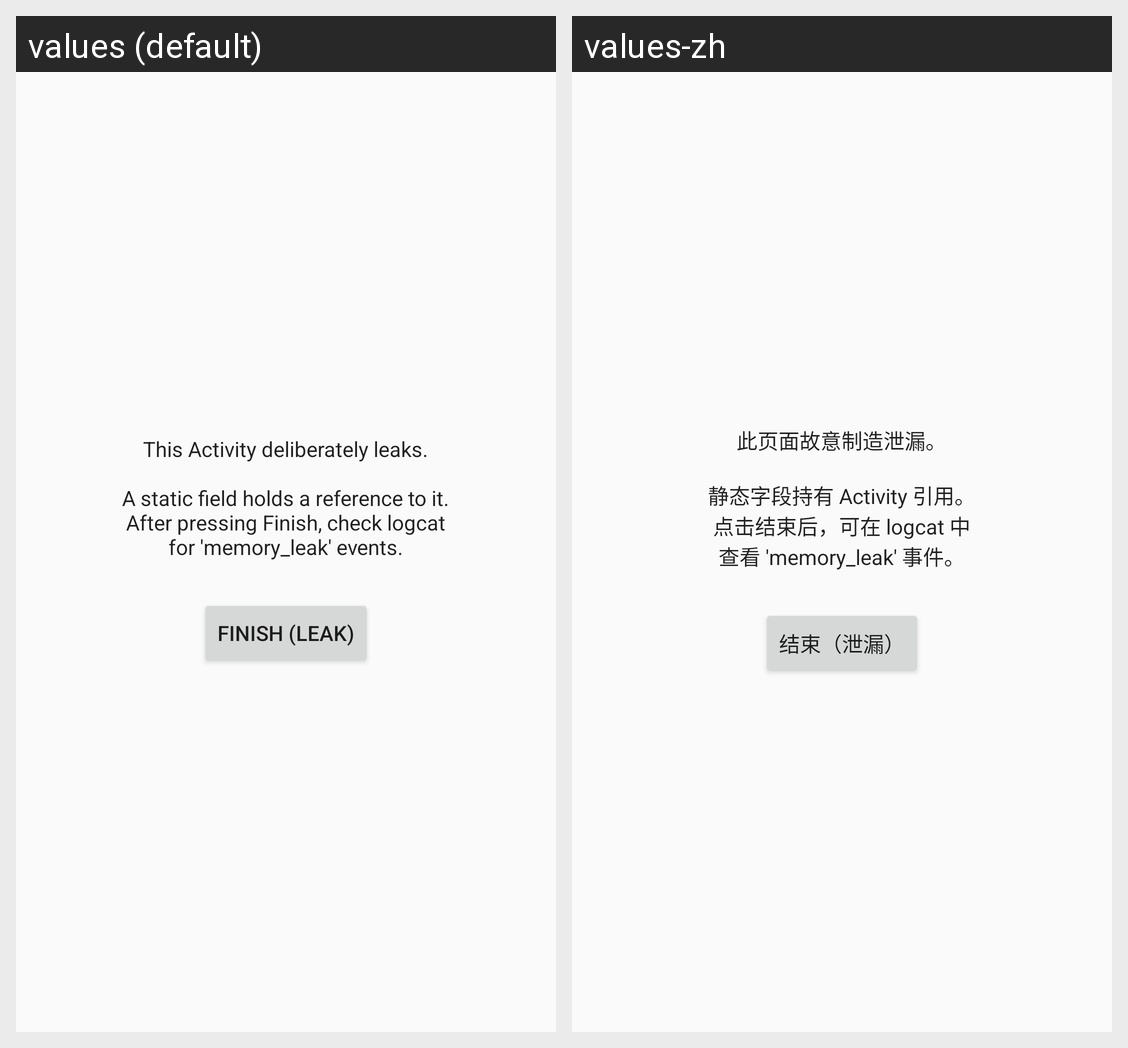

The same Android screen rendered under two of its app's locales, left to right. List the strings drawn on it with the default value and each locale's translation.
Android screen res/layout/activity_leak.xml rendered under 2 locales, left to right: values (default), values-zh. Device: Nexus 5 (rendered at 1080×1920; each locale shown at half size, 540×960, under a caption strip naming it); theme Theme.SampleApp.
Strings drawn on this screen, with the default value and each locale's value (text and hints the layout hard-codes, and strings that could not be matched under every locale, appear in the picture but are not listed):

leak_explanation
  values: This Activity deliberately leaks.
      
      A static field holds a reference to it.
      After pressing Finish, check logcat
      for 'memory_leak' events.
  values-zh: 此页面故意制造泄漏。
      
      静态字段持有 Activity 引用。
      点击结束后，可在 logcat 中
      查看 'memory_leak' 事件。

finish_activity
  values: Finish (Leak)
  values-zh: 结束（泄漏）
